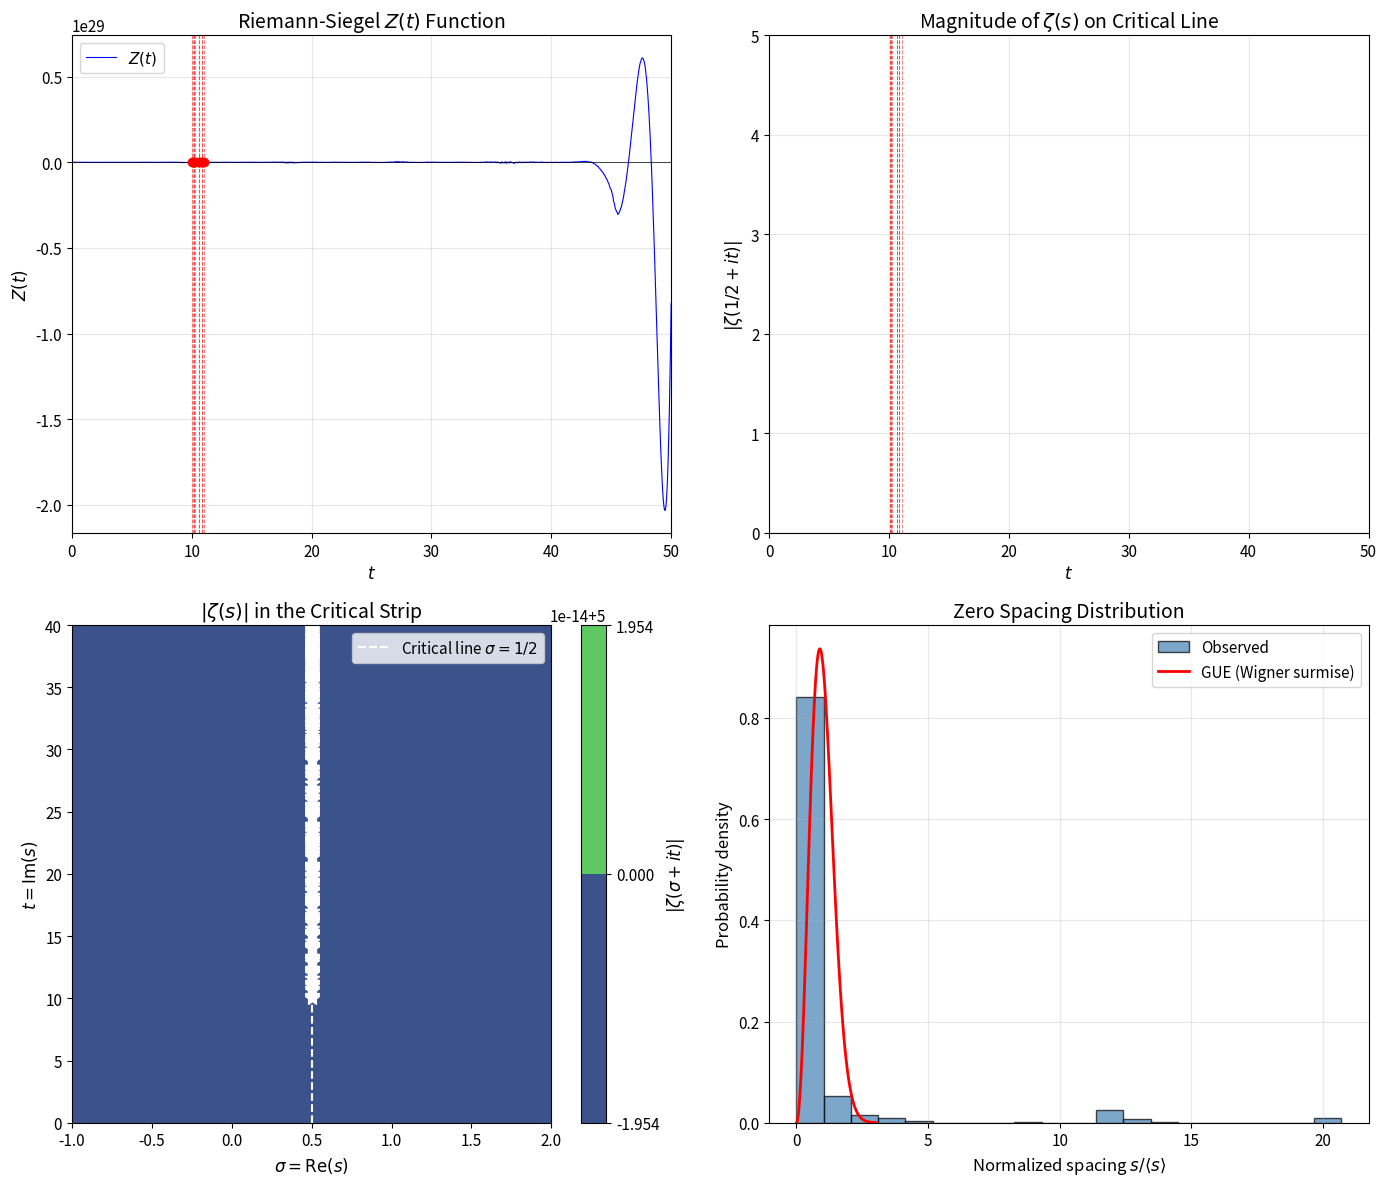

Here is the Python script that generated this plot:
import numpy as np
import matplotlib.pyplot as plt
from scipy import special
from scipy.optimize import brentq

# Set up matplotlib for high-quality output
plt.rcParams['figure.figsize'] = (12, 10)
plt.rcParams['font.size'] = 11
plt.rcParams['axes.labelsize'] = 12
plt.rcParams['axes.titlesize'] = 14

def riemann_zeta(s, num_terms=100):
    """
    Compute the Riemann zeta function using the Dirichlet eta function
    with Euler acceleration for convergence.
    
    Parameters:
    -----------
    s : complex
        The argument of the zeta function
    num_terms : int
        Number of terms for the series approximation
    
    Returns:
    --------
    complex
        The value of zeta(s)
    """
    s = complex(s)
    
    # Handle the pole at s = 1
    if abs(s - 1) < 1e-10:
        return complex(np.inf)
    
    # Use reflection formula for Re(s) < 0
    if s.real < 0:
        # Functional equation: zeta(s) = 2^s * pi^(s-1) * sin(pi*s/2) * gamma(1-s) * zeta(1-s)
        return (2**s * np.pi**(s-1) * np.sin(np.pi*s/2) * 
                special.gamma(1-s) * riemann_zeta(1-s, num_terms))
    
    # Compute eta function using Euler acceleration (Borwein's method)
    # This provides better convergence in the critical strip
    n = num_terms
    
    # Precompute binomial coefficients for acceleration
    d = np.zeros(n + 1)
    d[0] = 1
    for k in range(1, n + 1):
        d[k] = d[k-1] * (n + k - 1) * (n - k + 1) / (k * (2*k - 1) * 2)
    
    # Compute accelerated sum
    partial_sum = 0
    for k in range(n + 1):
        sign = (-1)**k
        partial_sum += sign * (d[k] - d[n]) / ((k + 1)**s)
    
    eta = partial_sum / d[n]
    
    # Convert from eta to zeta
    factor = 1 - 2**(1 - s)
    
    if abs(factor) < 1e-10:
        # Near s = 1, use a different approach
        return eta / factor
    
    zeta = eta / factor
    return zeta

# Verify against known values
print("Verification of zeta function implementation:")
print("="*50)
print(f"ζ(2) computed: {riemann_zeta(2).real:.10f}")
print(f"ζ(2) exact (π²/6): {np.pi**2/6:.10f}")
print()
print(f"ζ(4) computed: {riemann_zeta(4).real:.10f}")
print(f"ζ(4) exact (π⁴/90): {np.pi**4/90:.10f}")
print()
print(f"ζ(-1) computed: {riemann_zeta(-1).real:.10f}")
print(f"ζ(-1) exact (-1/12): {-1/12:.10f}")

def riemann_siegel_theta(t):
    """
    Compute the Riemann-Siegel theta function.
    
    θ(t) = arg(Γ(1/4 + it/2)) - t*log(π)/2
    """
    # Use the asymptotic expansion for better numerical stability
    return (np.angle(special.gamma(0.25 + 0.5j*t)) - 
            t * np.log(np.pi) / 2)

def Z_function(t):
    """
    Compute the Riemann-Siegel Z function.
    
    Z(t) = exp(i*θ(t)) * ζ(1/2 + it)
    
    This function is real-valued for real t.
    """
    theta = riemann_siegel_theta(t)
    zeta_val = riemann_zeta(0.5 + 1j*t)
    z_val = np.exp(1j * theta) * zeta_val
    return z_val.real  # Should be real for real t

def find_zeros(t_min, t_max, num_points=1000):
    """
    Find zeros of the Z function in the interval [t_min, t_max].
    
    Uses sign changes to bracket zeros, then refines with Brent's method.
    """
    t_values = np.linspace(t_min, t_max, num_points)
    z_values = np.array([Z_function(t) for t in t_values])
    
    zeros = []
    for i in range(len(t_values) - 1):
        if z_values[i] * z_values[i+1] < 0:  # Sign change
            try:
                # Refine the zero using Brent's method
                zero = brentq(Z_function, t_values[i], t_values[i+1])
                zeros.append(zero)
            except:
                pass
    
    return np.array(zeros)

# Find the first several zeros
print("Locating non-trivial zeros on the critical line...")
zeros = find_zeros(10, 50, num_points=2000)

print(f"\nFound {len(zeros)} zeros in the range t ∈ [10, 50]:")
print("="*50)
for i, t in enumerate(zeros[:10], 1):
    zeta_val = riemann_zeta(0.5 + 1j*t)
    print(f"Zero {i:2d}: t = {t:12.6f}  |ζ(1/2+it)| = {abs(zeta_val):.2e}")

# Create the main visualization figure
fig = plt.figure(figsize=(14, 12))

# ============================================
# Plot 1: Z(t) function with zeros marked
# ============================================
ax1 = fig.add_subplot(2, 2, 1)

t_range = np.linspace(0, 50, 1000)
z_values = np.array([Z_function(t) for t in t_range])

ax1.plot(t_range, z_values, 'b-', linewidth=0.8, label=r'$Z(t)$')
ax1.axhline(y=0, color='k', linestyle='-', linewidth=0.5)

# Mark the zeros
for i, zero in enumerate(zeros[:10]):
    ax1.axvline(x=zero, color='r', linestyle='--', alpha=0.5, linewidth=0.7)
    ax1.plot(zero, 0, 'ro', markersize=6)

ax1.set_xlabel(r'$t$')
ax1.set_ylabel(r'$Z(t)$')
ax1.set_title(r'Riemann-Siegel $Z(t)$ Function')
ax1.set_xlim(0, 50)
ax1.grid(True, alpha=0.3)
ax1.legend()

# ============================================
# Plot 2: |ζ(1/2 + it)| along critical line
# ============================================
ax2 = fig.add_subplot(2, 2, 2)

zeta_magnitude = np.array([abs(riemann_zeta(0.5 + 1j*t)) for t in t_range])

ax2.plot(t_range, zeta_magnitude, 'g-', linewidth=0.8)

# Mark zeros
for zero in zeros[:10]:
    ax2.axvline(x=zero, color='r', linestyle='--', alpha=0.5, linewidth=0.7)

ax2.set_xlabel(r'$t$')
ax2.set_ylabel(r'$|\zeta(1/2 + it)|$')
ax2.set_title(r'Magnitude of $\zeta(s)$ on Critical Line')
ax2.set_xlim(0, 50)
ax2.set_ylim(0, 5)
ax2.grid(True, alpha=0.3)

# ============================================
# Plot 3: Complex plane visualization
# ============================================
ax3 = fig.add_subplot(2, 2, 3)

# Create a grid in the critical strip
sigma_range = np.linspace(-1, 2, 150)
t_range_2d = np.linspace(0, 40, 200)
Sigma, T = np.meshgrid(sigma_range, t_range_2d)

# Compute |ζ(σ + it)| on the grid
Z_mag = np.zeros_like(Sigma)
for i in range(Sigma.shape[0]):
    for j in range(Sigma.shape[1]):
        s = complex(Sigma[i,j], T[i,j])
        Z_mag[i,j] = min(abs(riemann_zeta(s)), 5)  # Cap for visualization

# Plot the magnitude as a heatmap
contour = ax3.contourf(Sigma, T, Z_mag, levels=50, cmap='viridis')
plt.colorbar(contour, ax=ax3, label=r'$|\zeta(\sigma + it)|$')

# Mark the critical line
ax3.axvline(x=0.5, color='white', linestyle='--', linewidth=1.5, label=r'Critical line $\sigma=1/2$')

# Mark zeros
for zero in zeros[zeros < 40]:
    ax3.plot(0.5, zero, 'w*', markersize=10)

ax3.set_xlabel(r'$\sigma = \mathrm{Re}(s)$')
ax3.set_ylabel(r'$t = \mathrm{Im}(s)$')
ax3.set_title(r'$|\zeta(s)|$ in the Critical Strip')
ax3.legend(loc='upper right')

# ============================================
# Plot 4: Zero spacing statistics
# ============================================
ax4 = fig.add_subplot(2, 2, 4)

# Find more zeros for statistical analysis
zeros_extended = find_zeros(10, 100, num_points=5000)

if len(zeros_extended) > 1:
    # Compute zero spacings
    spacings = np.diff(zeros_extended)
    
    # Normalize spacings by mean
    mean_spacing = np.mean(spacings)
    normalized_spacings = spacings / mean_spacing
    
    # Plot histogram of normalized spacings
    ax4.hist(normalized_spacings, bins=20, density=True, alpha=0.7, 
             color='steelblue', edgecolor='black', label='Observed')
    
    # Compare with GUE (Wigner surmise)
    s = np.linspace(0, 3, 100)
    gue_dist = (32/np.pi**2) * s**2 * np.exp(-4*s**2/np.pi)
    ax4.plot(s, gue_dist, 'r-', linewidth=2, label='GUE (Wigner surmise)')
    
    ax4.set_xlabel(r'Normalized spacing $s/\langle s \rangle$')
    ax4.set_ylabel('Probability density')
    ax4.set_title('Zero Spacing Distribution')
    ax4.legend()
    ax4.grid(True, alpha=0.3)

plt.tight_layout()

# Save the figure
plt.savefig('plot.png', dpi=150, bbox_inches='tight', facecolor='white')
print("\nFigure saved to plot.png")

plt.show()